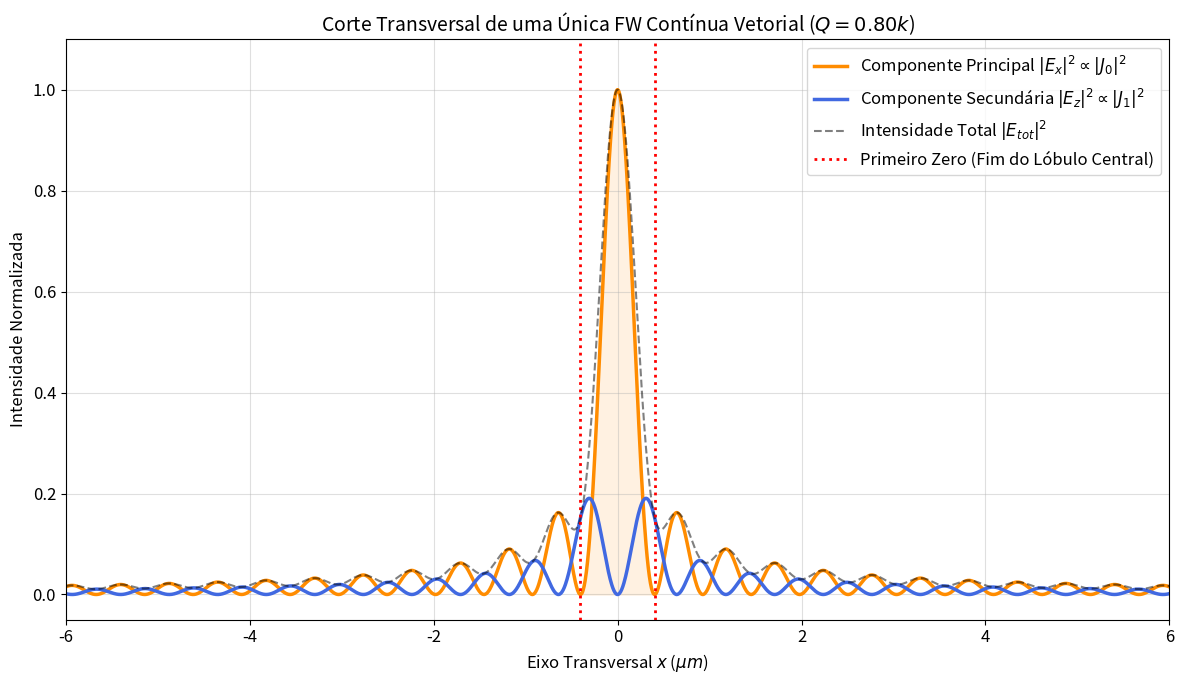

Source code (Python):
import numpy as np
import matplotlib.pyplot as plt
from scipy.special import j0, j1

def avaliar_conf_transversal():
    lambda_0 = 632.8e-9
    k = 2 * np.pi / lambda_0
    Q = 0.80 * k
    k_rho_Q = np.sqrt(k ** 2 - Q ** 2)

    # Avaliando em uma janela de -6 a +6 micrômetros
    x = np.linspace(-6e-6, 6e-6, 2000)
    rho = np.abs(x)

    cos_phi = np.sign(x)
    cos_phi[cos_phi == 0] = 1.0

    # No modelo de Mackinnon, o perfil transversal é descrito por J0
    E_x = j0(k_rho_Q * rho)

    # O campo Ez surge do gradiente de Ex (da lei de gauss), descrito por J1
    fator_vetorial_Ez = 1j * (k_rho_Q / Q)
    E_z = fator_vetorial_Ez * j1(k_rho_Q * rho) * cos_phi

    I_x = np.abs(E_x) ** 2
    I_z = np.abs(E_z) ** 2
    I_tot = I_x + I_z

    raio_confinamento = 2.405 / k_rho_Q
    diametro_confinamento = 2 * raio_confinamento

    plt.rcParams.update({'font.size': 12, 'axes.titlesize': 14})
    plt.figure(figsize=(12, 7))

    # Plot de intensidades
    plt.plot(x * 1e6, I_x, label=r'Componente Principal $|E_x|^2 \propto |J_0|^2$', color='darkorange', lw=2.5)
    plt.plot(x * 1e6, I_z, label=r'Componente Secundária $|E_z|^2 \propto |J_1|^2$', color='royalblue', lw=2.5)
    plt.plot(x * 1e6, I_tot, label=r'Intensidade Total $|E_{tot}|^2$', color='black', linestyle='--', alpha=0.5, lw=1.5)

    plt.axvline(raio_confinamento * 1e6, color='red', linestyle=':', lw=2,
                label='Primeiro Zero (Fim do Lóbulo Central)')
    plt.axvline(-raio_confinamento * 1e6, color='red', linestyle=':', lw=2)

    plt.fill_between(x * 1e6, 0, I_x, where=(np.abs(x) <= raio_confinamento), color='bisque', alpha=0.5)

    plt.title(f'Corte Transversal de uma Única FW Contínua Vetorial ($Q = {Q / k:.2f}k$)')
    plt.xlabel(r'Eixo Transversal $x$ ($\mu m$)')
    plt.ylabel('Intensidade Normalizada')
    plt.legend(loc='upper right')
    plt.grid(True, alpha=0.4)
    plt.xlim(-6, 6)
    plt.ylim(-0.05, 1.1)

    plt.tight_layout()
    plt.show()

avaliar_conf_transversal()
